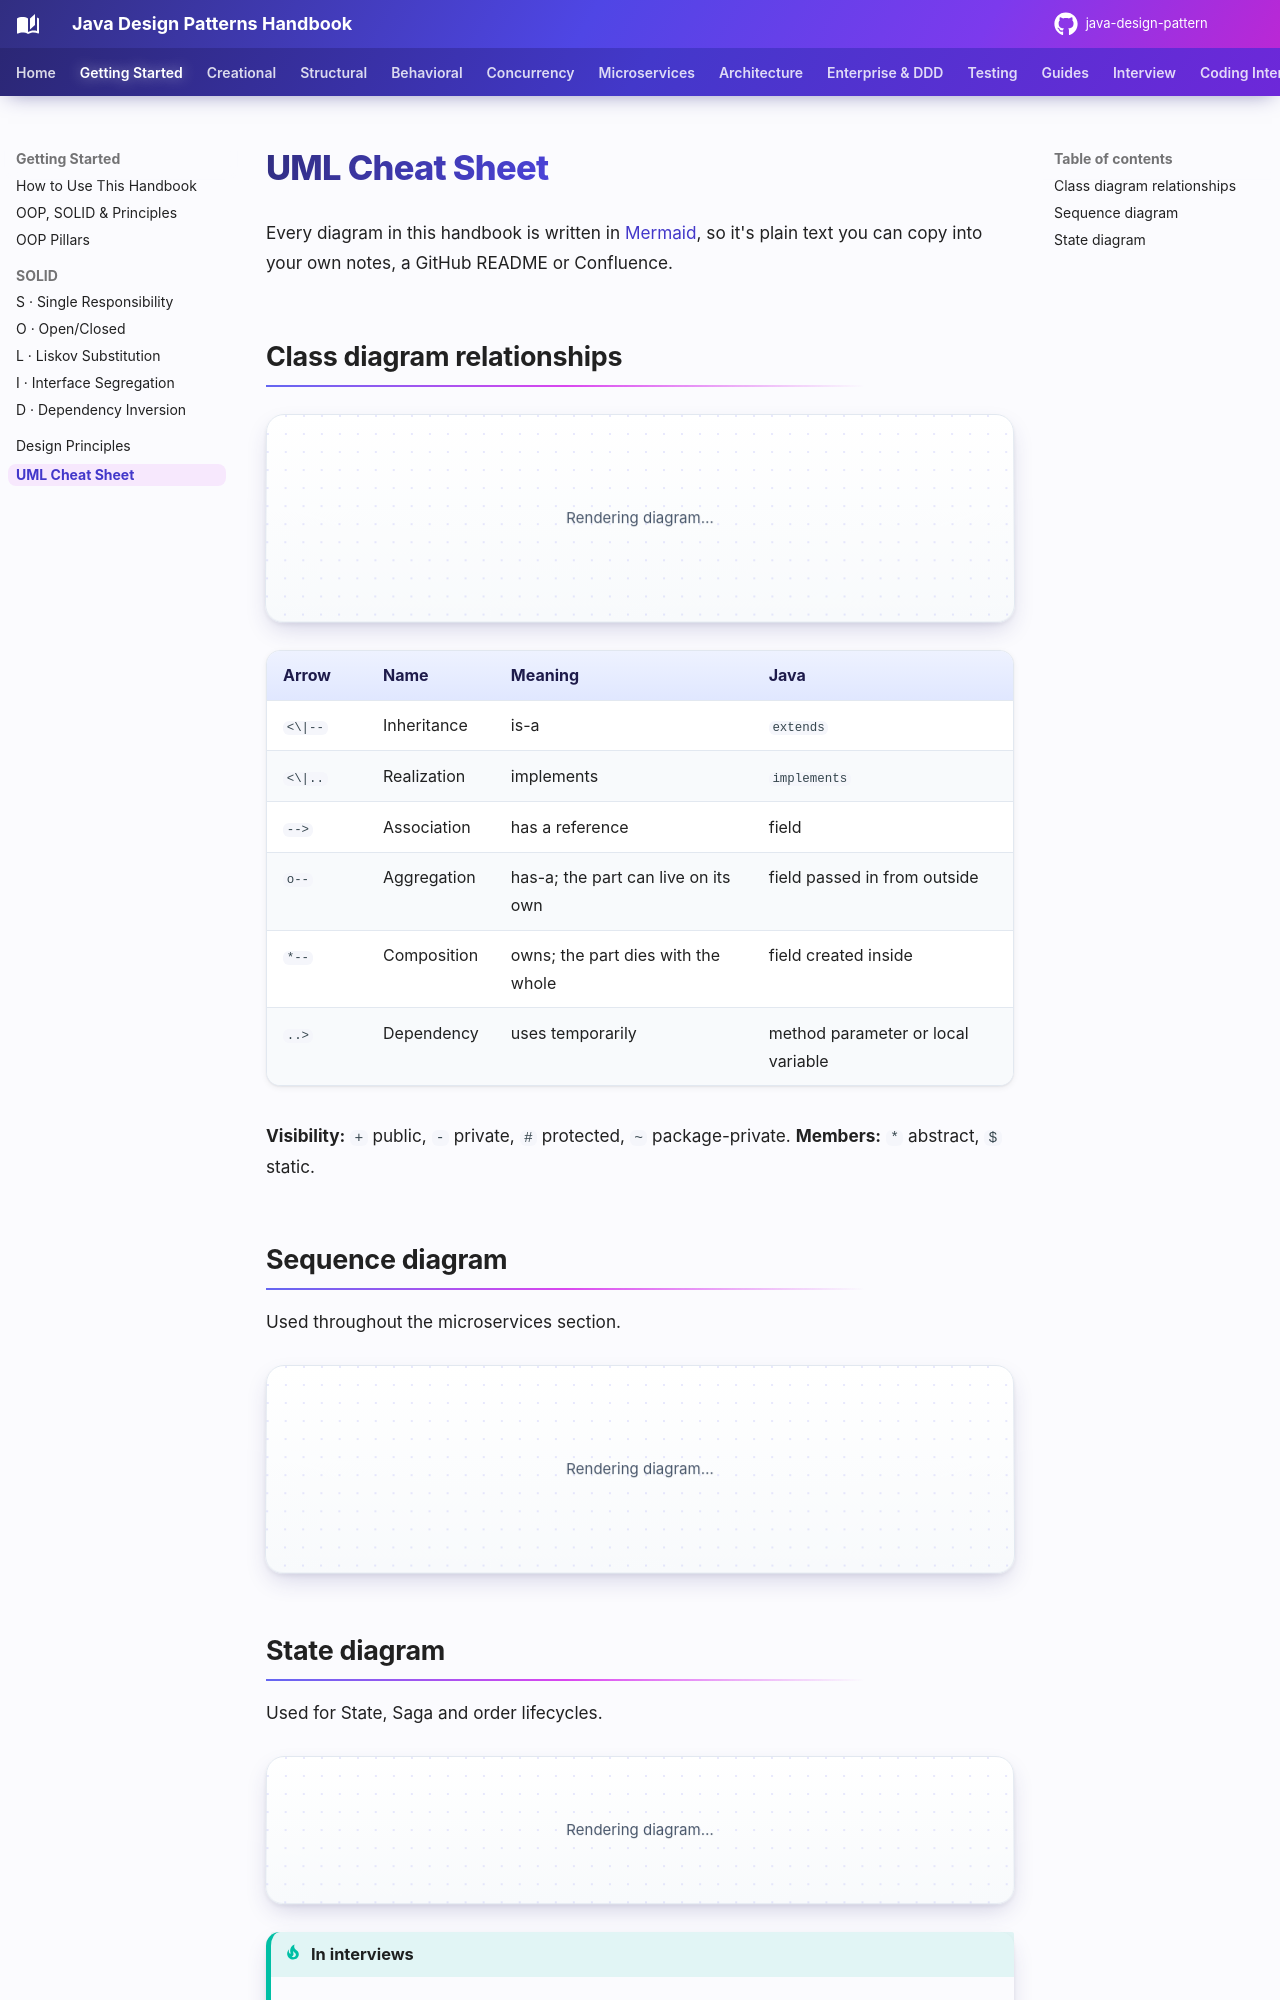

repository: khiruashish/java-design-pattern · page: getting-started/uml-cheatsheet/index.html · generator: mkdocs

# UML Cheat Sheet

Every diagram in this handbook is written in [Mermaid](https://mermaid.js.org/), so it's plain text you can copy into your own notes, a GitHub README or Confluence.

## Class diagram relationships

```mermaid
classDiagram
    direction LR
    class Animal {
        <<abstract>>
        #String name
        +speak()* String
    }
    class Dog
    class Owner
    class Leash
    class Kennel
    class Comparable~T~ {
        <<interface>>
        +compareTo(T other) int
    }
    Animal <|-- Dog : inheritance
    Comparable <|.. Dog : implements
    Owner --> Dog : association
    Dog o-- Leash : aggregation
    Kennel *-- Animal : composition
    Owner ..> Leash : dependency
```

| Arrow | Name | Meaning | Java |
|---|---|---|---|
| `<\|--` | Inheritance | is-a | `extends` |
| `<\|..` | Realization | implements | `implements` |
| `-->` | Association | has a reference | field |
| `o--` | Aggregation | has-a; the part can live on its own | field passed in from outside |
| `*--` | Composition | owns; the part dies with the whole | field created inside |
| `..>` | Dependency | uses temporarily | method parameter or local variable |

**Visibility:** `+` public, `-` private, `#` protected, `~` package-private.
**Members:** `*` abstract, `$` static.

## Sequence diagram

Used throughout the microservices section.

```mermaid
sequenceDiagram
    autonumber
    actor U as Customer
    participant G as API Gateway
    participant O as Order Service
    participant P as Payment Service
    U->>G: POST /orders
    G->>O: createOrder()
    O->>P: charge(orderId, amount)
    alt payment ok
        P-->>O: CAPTURED
        O-->>G: 201 Created
    else payment failed
        P-->>O: DECLINED
        O-->>G: 402 Payment Required
    end
    G-->>U: response
```
